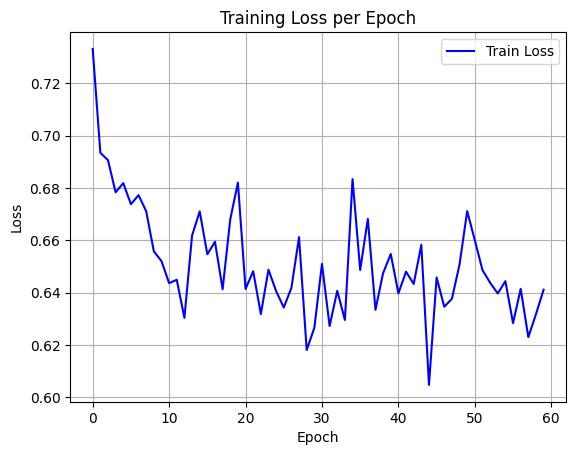

Source data for this figure (header and first rows):
epoch, train_loss
0, 0.7332
1, 0.6935
2, 0.6906
3, 0.6783
4, 0.6818
5, 0.6738
6, 0.6772
7, 0.6711
8, 0.6558
9, 0.652
10, 0.6436
11, 0.6449
12, 0.6303
13, 0.6618
14, 0.671
15, 0.6546
16, 0.6594
17, 0.6413
18, 0.668
19, 0.682
20, 0.6414
21, 0.6481
22, 0.6318
23, 0.6487
24, 0.6406
25, 0.6343
26, 0.6418
27, 0.6612
28, 0.618
29, 0.6265
30, 0.6509
31, 0.6272
32, 0.6407
33, 0.6295
34, 0.6834
35, 0.6486
36, 0.6681
37, 0.6334
38, 0.6474
39, 0.6547
40, 0.6397
41, 0.648
42, 0.6433
43, 0.6582
44, 0.6047
45, 0.6457
46, 0.6346
47, 0.6376
48, 0.6507
49, 0.6711
50, 0.66
51, 0.6486
52, 0.6437
53, 0.6396
54, 0.6443
55, 0.6283
56, 0.6414
57, 0.623
58, 0.6317
59, 0.6411
